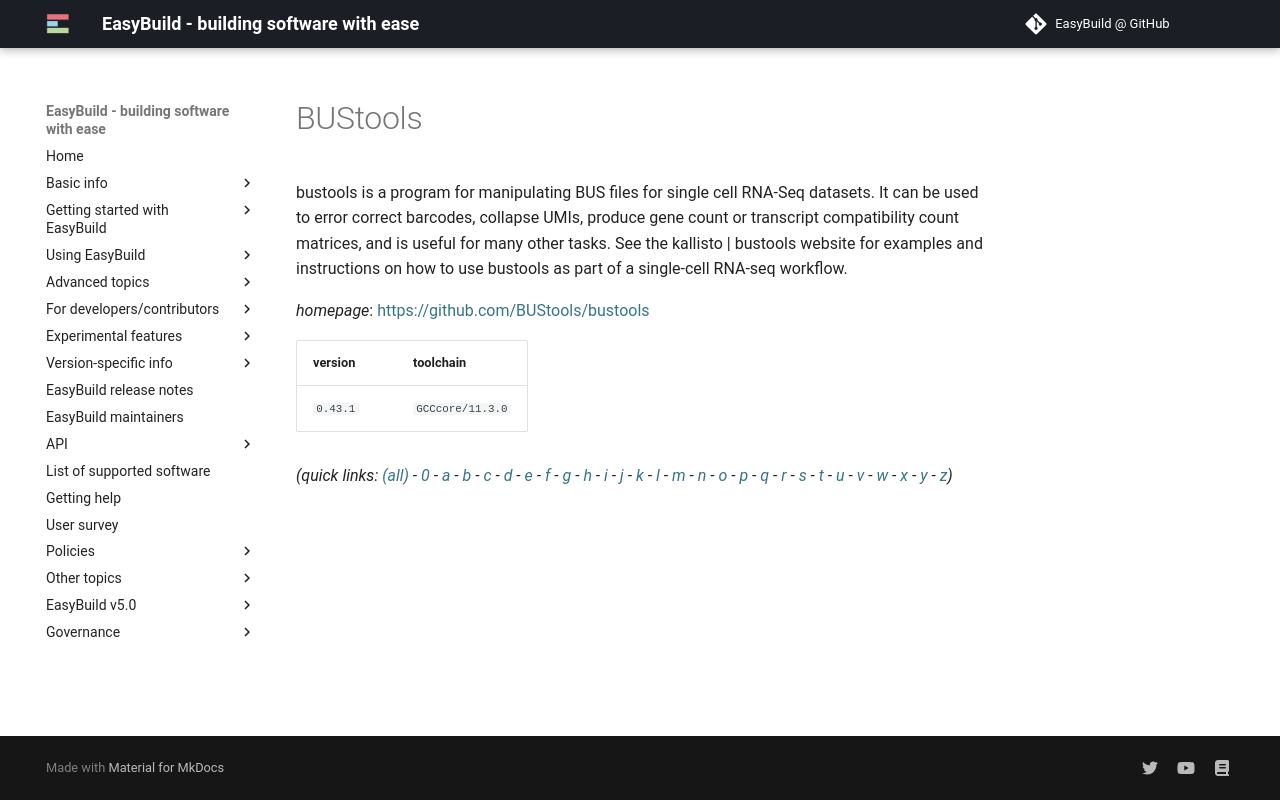

repository: easybuilders/easybuild-docs · page: version-specific/supported-software/b/BUStools/index.html · generator: mkdocs

---
search:
  boost: 0.5
---
# BUStools

bustools is a program for manipulating BUS files for single cell RNA-Seq datasets.  It can be used to error correct barcodes, collapse  UMIs, produce gene count or transcript compatibility  count matrices, and is useful for many other tasks. See the kallisto | bustools  website for examples  and instructions on how to use bustools as part of a single-cell RNA-seq workflow.

*homepage*: <https://github.com/BUStools/bustools>

version | toolchain
--------|----------
``0.43.1`` | ``GCCcore/11.3.0``


*(quick links: [(all)](../index.md) - [0](../0/index.md) - [a](../a/index.md) - [b](../b/index.md) - [c](../c/index.md) - [d](../d/index.md) - [e](../e/index.md) - [f](../f/index.md) - [g](../g/index.md) - [h](../h/index.md) - [i](../i/index.md) - [j](../j/index.md) - [k](../k/index.md) - [l](../l/index.md) - [m](../m/index.md) - [n](../n/index.md) - [o](../o/index.md) - [p](../p/index.md) - [q](../q/index.md) - [r](../r/index.md) - [s](../s/index.md) - [t](../t/index.md) - [u](../u/index.md) - [v](../v/index.md) - [w](../w/index.md) - [x](../x/index.md) - [y](../y/index.md) - [z](../z/index.md))*
